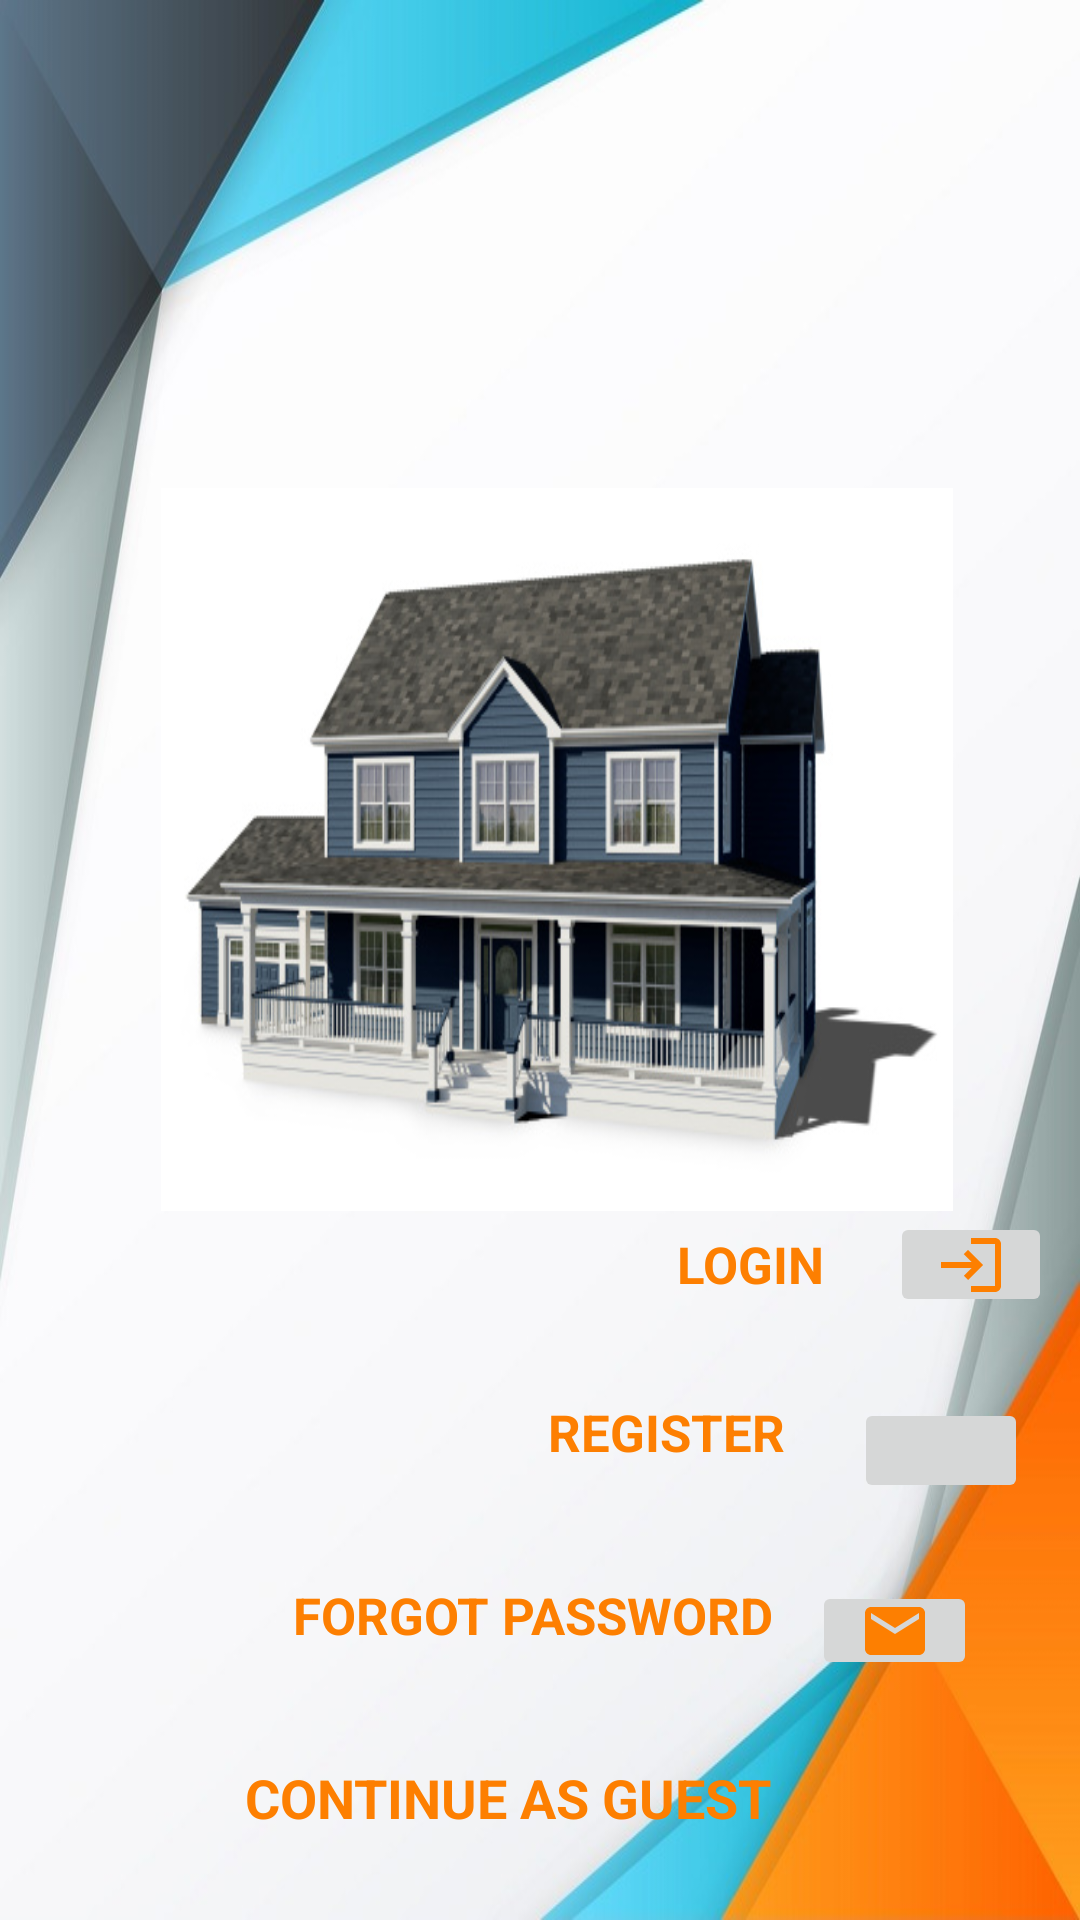

The Android layout XML behind this screen, and the referenced resources:
<!-- AndroidManifest.xml: application theme Theme.HomesByAymber -->
<!-- res/layout/activity_main.xml -->
<?xml version="1.0" encoding="utf-8"?>
<androidx.constraintlayout.widget.ConstraintLayout xmlns:android="http://schemas.android.com/apk/res/android"
    xmlns:app="http://schemas.android.com/apk/res-auto"
    xmlns:tools="http://schemas.android.com/tools"
    android:id="@+id/main"
    android:layout_width="match_parent"
    android:layout_height="match_parent"
    android:background="@drawable/aymhomes"
    tools:context=".MainActivity">


    <ImageView
        android:layout_width="264dp"
        android:layout_height="241dp"
        android:layout_marginStart="79dp"
        android:layout_marginTop="156dp"
        android:layout_marginEnd="68dp"
        android:background="@drawable/homes_logo"
        app:layout_constraintBottom_toTopOf="@+id/textView"
        app:layout_constraintEnd_toEndOf="parent"
        app:layout_constraintStart_toStartOf="parent"
        app:layout_constraintTop_toTopOf="parent" />

    <TextView
        android:id="@+id/textView"
        android:layout_width="59dp"
        android:layout_height="24dp"
        android:layout_marginStart="251dp"
        android:layout_marginTop="410dp"
        android:layout_marginEnd="101dp"
        android:text="LOGIN"
        android:textColor="@color/burntOrange"
        android:textSize="17sp"
        android:textStyle="bold"
        app:layout_constraintEnd_toEndOf="parent"
        app:layout_constraintStart_toStartOf="parent"
        app:layout_constraintTop_toTopOf="parent" />

    <TextView
        android:id="@+id/textView2"
        android:layout_width="88dp"
        android:layout_height="23dp"
        android:layout_marginStart="208dp"
        android:layout_marginTop="466dp"
        android:layout_marginEnd="115dp"
        android:text="REGISTER"
        android:textColor="@color/burntOrange"
        android:textSize="17sp"
        android:textStyle="bold"
        app:layout_constraintEnd_toEndOf="parent"
        app:layout_constraintStart_toStartOf="parent"
        app:layout_constraintTop_toTopOf="parent" />

    <TextView
        android:layout_width="165dp"
        android:layout_height="28dp"
        android:layout_marginStart="123dp"
        android:layout_marginTop="527dp"
        android:layout_marginEnd="123dp"
        android:text="FORGOT PASSWORD"
        android:textColor="@color/burntOrange"
        android:textSize="17sp"
        android:textStyle="bold"
        app:layout_constraintEnd_toEndOf="parent"
        app:layout_constraintStart_toStartOf="parent"
        app:layout_constraintTop_toTopOf="parent" />

    <TextView
        android:layout_width="181dp"
        android:layout_height="27dp"
        android:layout_marginStart="107dp"
        android:layout_marginTop="587dp"
        android:layout_marginEnd="123dp"
        android:text="CONTINUE AS GUEST"
        android:textColor="@color/burntOrange"
        android:textSize="18sp"
        android:textStyle="bold"
        app:layout_constraintEnd_toEndOf="parent"
        app:layout_constraintStart_toStartOf="parent"
        app:layout_constraintTop_toTopOf="parent" />

    <ImageButton
        android:id="@+id/loginBTN"
        android:layout_width="54dp"
        android:layout_height="35dp"
        android:layout_marginStart="322dp"
        android:layout_marginTop="404dp"
        android:layout_marginEnd="35dp"
        app:layout_constraintEnd_toEndOf="parent"
        app:layout_constraintStart_toStartOf="parent"
        app:layout_constraintTop_toTopOf="parent"
        app:srcCompat="@drawable/ic_baseline_login_24" />

    <ImageButton
        android:id="@+id/registerBTN"
        android:layout_width="58dp"
        android:layout_height="35dp"
        android:layout_marginStart="310dp"
        android:layout_marginTop="466dp"
        android:layout_marginEnd="43dp"
        app:layout_constraintEnd_toEndOf="parent"
        app:layout_constraintStart_toStartOf="parent"
        app:layout_constraintTop_toTopOf="parent"
        app:srcCompat="@drawable/ic_baseline_app_registration_24" />

    <ImageButton
        android:id="@+id/forgotPass_BTN"
        android:layout_width="55dp"
        android:layout_height="33dp"
        android:layout_marginStart="296dp"
        android:layout_marginTop="527dp"
        android:layout_marginEnd="60dp"
        app:layout_constraintEnd_toEndOf="parent"
        app:layout_constraintStart_toStartOf="parent"
        app:layout_constraintTop_toTopOf="parent"
        app:srcCompat="@drawable/ic_baseline_email_24" />

    <ImageButton
        android:id="@+id/guestBTN"
        android:layout_width="40dp"
        android:layout_height="38dp"
        android:layout_marginStart="296dp"
        android:layout_marginTop="576dp"
        android:layout_marginEnd="75dp"
        app:layout_constraintEnd_toEndOf="parent"
        app:layout_constraintStart_toStartOf="parent"
        app:layout_constraintTop_toTopOf="parent"
        app:srcCompat="@drawable/ic_baseline_device_unknown_24" />


</androidx.constraintlayout.widget.ConstraintLayout>
<!-- resources referenced by this layout -->
<resources>
  <color name="burntOrange">#FD7F01</color>
  <!-- drawable aymhomes: jpg bitmap (drawable, 50134 bytes) -->
  <!-- drawable homes_logo: jpg bitmap (drawable, 60015 bytes) -->
  <!-- drawable ic_baseline_device_unknown_24 (drawable) -->
  <vector android:height="24dp" android:tint="#FD7F01"
      android:viewportHeight="24" android:viewportWidth="24"
      android:width="24dp" xmlns:android="http://schemas.android.com/apk/res/android">
      <path android:fillColor="@android:color/white" android:pathData="M17,1L7,1c-1.1,0 -2,0.9 -2,2v18c0,1.1 0.9,2 2,2h10c1.1,0 2,-0.9 2,-2L19,3c0,-1.1 -0.9,-2 -2,-2zM17,19L7,19L7,5h10v14zM12,6.72c-1.96,0 -3.5,1.52 -3.5,3.47h1.75c0,-0.93 0.82,-1.75 1.75,-1.75s1.75,0.82 1.75,1.75c0,1.75 -2.63,1.57 -2.63,4.45h1.76c0,-1.96 2.62,-2.19 2.62,-4.45 0,-1.96 -1.54,-3.47 -3.5,-3.47zM11.12,15.52h1.76v1.76h-1.76z"/>
  </vector>
  <!-- drawable ic_baseline_email_24 (drawable) -->
  <vector android:height="24dp" android:tint="#FD7F01"
      android:viewportHeight="24" android:viewportWidth="24"
      android:width="24dp" xmlns:android="http://schemas.android.com/apk/res/android">
      <path android:fillColor="@android:color/white" android:pathData="M20,4L4,4c-1.1,0 -1.99,0.9 -1.99,2L2,18c0,1.1 0.9,2 2,2h16c1.1,0 2,-0.9 2,-2L22,6c0,-1.1 -0.9,-2 -2,-2zM20,8l-8,5 -8,-5L4,6l8,5 8,-5v2z"/>
  </vector>
  <!-- drawable ic_baseline_login_24 (drawable) -->
  <vector android:autoMirrored="true" android:height="24dp"
      android:tint="#FD7F01" android:viewportHeight="24"
      android:viewportWidth="24" android:width="24dp" xmlns:android="http://schemas.android.com/apk/res/android">
      <path android:fillColor="@android:color/white" android:pathData="M11,7L9.6,8.4l2.6,2.6H2v2h10.2l-2.6,2.6L11,17l5,-5L11,7zM20,19h-8v2h8c1.1,0 2,-0.9 2,-2V5c0,-1.1 -0.9,-2 -2,-2h-8v2h8V19z"/>
  </vector>
  <style name="Theme.HomesByAymber" parent="Theme.AppCompat.Light.NoActionBar">
          
          <item name="colorPrimary">@color/purple_500</item>
          <item name="colorPrimaryVariant">@color/purple_700</item>
          <item name="colorOnPrimary">@color/white</item>
          
          <item name="colorSecondary">@color/teal_200</item>
          <item name="colorSecondaryVariant">@color/teal_700</item>
          <item name="colorOnSecondary">@color/black</item>
          
          <item name="android:statusBarColor" tools:targetApi="l">?attr/colorPrimaryVariant</item>
          
      </style>
  <color name="purple_500">#FF6200EE</color>
  <color name="purple_700">#FF3700B3</color>
  <color name="white">#FFFFFFFF</color>
  <color name="teal_200">#FF03DAC5</color>
  <color name="teal_700">#FF018786</color>
  <color name="black">#FF000000</color>
</resources>
